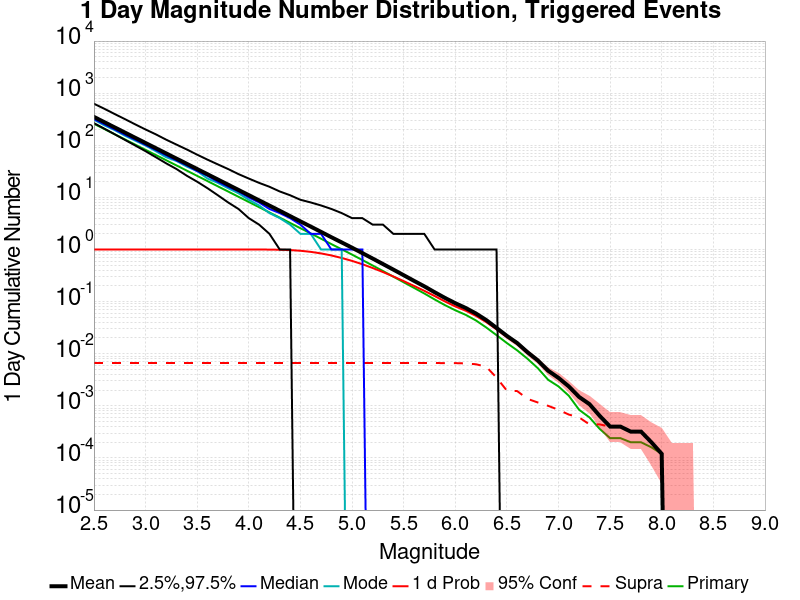

The file beside this chart, header and first rows:
Mag, Mean, 2.5 %ile, 97.5 %ile, Median, Mode, 1 d Probability, 1 d Supra-Seis Prob, Primary Aftershocks Mean
2.5, 350.5, 266.0, 627.0, 319.0, 310.0, 1.0, 0.00664, 258.9
2.6, 278.4, 209.0, 503.0, 254.0, 242.0, 1.0, 0.00664, 205.6
2.7, 221, 163.0, 399.0, 202.0, 196.0, 1.0, 0.00664, 163.3
2.8, 175.5, 127.0, 318.0, 160.0, 153.0, 1.0, 0.00664, 129.7
2.9, 139.3, 99.0, 252.0, 128.0, 123.0, 1.0, 0.00664, 102.9
3.0, 110.7, 77.0, 201.0, 102.0, 99.0, 1.0, 0.00664, 81.79
3.1, 87.91, 59.0, 162.0, 81.0, 77.0, 1.0, 0.00664, 64.96
3.2, 69.82, 45.0, 128.0, 64.0, 59.0, 1.0, 0.00664, 51.61
3.3, 55.48, 35.0, 103.0, 51.0, 50.0, 1.0, 0.00664, 41.02
3.4, 44.09, 26.0, 83.0, 41.0, 39.0, 1.0, 0.00664, 32.6
3.5, 35.01, 20.0, 66.0, 32.0, 32.0, 1.0, 0.00664, 25.88
3.6, 27.81, 15.0, 53.0, 26.0, 23.0, 1.0, 0.00664, 20.55
3.7, 22.07, 11.0, 43.0, 20.0, 19.0, 1.0, 0.00664, 16.32
3.8, 17.53, 8.0, 35.0, 16.0, 15.0, 1.0, 0.00664, 12.96
3.9, 13.91, 6.0, 28.0, 13.0, 12.0, 1.0, 0.00664, 10.28
4.0, 11.05, 4.0, 23.0, 10.0, 9.0, 0.9999, 0.00664, 8.166
4.1, 8.776, 3.0, 19.0, 8.0, 7.0, 0.9995, 0.00664, 6.486
4.2, 6.966, 2.0, 16.0, 6.0, 5.0, 0.9969, 0.00664, 5.146
4.3, 5.535, 1.0, 13.0, 5.0, 4.0, 0.9891, 0.00664, 4.089
4.4, 4.378, 1.0, 11.0, 4.0, 3.0, 0.9757, 0.00664, 3.234
4.5, 3.466, 0.0, 9.0, 3.0, 2.0, 0.9463, 0.00664, 2.561
4.6, 2.753, 0.0, 8.0, 2.0, 2.0, 0.9016, 0.00664, 2.036
4.7, 2.179, 0.0, 7.0, 2.0, 1.0, 0.8413, 0.00664, 1.611
4.8, 1.721, 0.0, 6.0, 1.0, 1.0, 0.7697, 0.00664, 1.27
4.9, 1.368, 0.0, 5.0, 1.0, 1.0, 0.6878, 0.00664, 1.01
5.0, 1.084, 0.0, 4.0, 1.0, 0.0, 0.6049, 0.00664, 0.7987
5.1, 0.8532, 0.0, 4.0, 1.0, 0.0, 0.5222, 0.00664, 0.6289
5.2, 0.6707, 0.0, 3.0, 0.0, 0.0, 0.4416, 0.00664, 0.493
5.3, 0.5258, 0.0, 3.0, 0.0, 0.0, 0.3693, 0.00664, 0.3862
5.4, 0.4118, 0.0, 2.0, 0.0, 0.0, 0.3041, 0.00664, 0.3012
5.5, 0.3216, 0.0, 2.0, 0.0, 0.0, 0.248, 0.00664, 0.2352
5.6, 0.2508, 0.0, 2.0, 0.0, 0.0, 0.2, 0.00664, 0.1838
5.7, 0.1966, 0.0, 2.0, 0.0, 0.0, 0.1613, 0.00664, 0.1433
5.8, 0.1516, 0.0, 1.0, 0.0, 0.0, 0.1282, 0.00664, 0.1102
5.9, 0.1178, 0.0, 1.0, 0.0, 0.0, 0.1009, 0.0066, 0.08564
6.0, 0.0934, 0.0, 1.0, 0.0, 0.0, 0.08096, 0.0066, 0.06824
6.1, 0.07572, 0.0, 1.0, 0.0, 0.0, 0.0674, 0.00652, 0.05588
6.2, 0.05924, 0.0, 1.0, 0.0, 0.0, 0.05352, 0.00628, 0.04356
6.3, 0.04428, 0.0, 1.0, 0.0, 0.0, 0.0406, 0.00564, 0.03192
6.4, 0.03132, 0.0, 1.0, 0.0, 0.0, 0.0294, 0.00348, 0.02272
6.5, 0.022, 0.0, 0.0, 0.0, 0.0, 0.021, 0.00196, 0.01604
6.6, 0.01604, 0.0, 0.0, 0.0, 0.0, 0.01544, 0.00192, 0.0116
6.7, 0.01068, 0.0, 0.0, 0.0, 0.0, 0.01036, 0.00136, 0.008
6.8, 0.00744, 0.0, 0.0, 0.0, 0.0, 0.00724, 0.00116, 0.00528
6.9, 0.00472, 0.0, 0.0, 0.0, 0.0, 0.0046, 0.001, 0.00316
7.0, 0.00344, 0.0, 0.0, 0.0, 0.0, 0.00336, 8.4E-4, 0.00236
7.1, 0.00236, 0.0, 0.0, 0.0, 0.0, 0.00228, 6.8E-4, 0.00156
7.2, 0.00148, 0.0, 0.0, 0.0, 0.0, 0.00144, 6.0E-4, 8.4E-4
7.3, 0.00108, 0.0, 0.0, 0.0, 0.0, 0.00104, 4.4E-4, 6.0E-4
7.4, 6.4E-4, 0.0, 0.0, 0.0, 0.0, 6.4E-4, 4.4E-4, 3.6E-4
7.5, 4.0E-4, 0.0, 0.0, 0.0, 0.0, 4.0E-4, 4.0E-4, 2.4E-4
7.6, 4.0E-4, 0.0, 0.0, 0.0, 0.0, 4.0E-4, 4.0E-4, 2.4E-4
7.7, 3.2E-4, 0.0, 0.0, 0.0, 0.0, 3.2E-4, 3.2E-4, 2.0E-4
7.8, 3.2E-4, 0.0, 0.0, 0.0, 0.0, 3.2E-4, 3.2E-4, 2.0E-4
7.9, 2.0E-4, 0.0, 0.0, 0.0, 0.0, 2.0E-4, 2.0E-4, 1.6E-4
8.0, 1.2E-4, 0.0, 0.0, 0.0, 0.0, 1.2E-4, 1.2E-4, 1.2E-4
8.1, 0.0, 0.0, 0.0, 0.0, 0.0, 0.0, 0.0, 0.0
8.2, 0.0, 0.0, 0.0, 0.0, 0.0, 0.0, 0.0, 0.0
8.3, 0.0, 0.0, 0.0, 0.0, 0.0, 0.0, 0.0, 0.0
8.4, 0.0, 0.0, 0.0, 0.0, 0.0, 0.0, 0.0, 0.0
... 6 more rows
